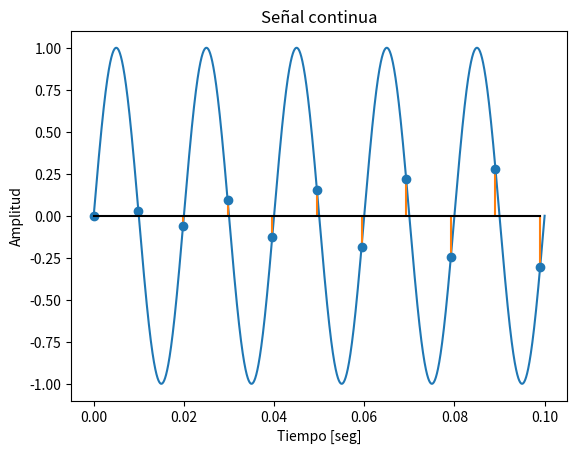

Write the Python code that produced this figure.
"""
    Simulación de aliasing en Python
    
    Objetivo: Observar el efecto del aliasing
    al muestrear señales con frecuencias inadecuadas.
    
    Herramientas: Python, Numpy, Matplolib
    
    Actividades: 
        a) Generar una señal senoidal continua simulada.
        b) Muestrear la señal con diferentes frecuencias.
        c) Comparar resutlados coando se cumple y cuando no Nyquist.
        d) Graficar la señal original y la muestreada.

"""
import numpy as np
import matplotlib.pyplot as plt

# Generar y graficar la señal sin continua
f_signal = 50 # Frecuencia de la señal senoidal [hertz]
duration = 0.1  # Tiempo de graficación [segundos]
t_continuos = np.linspace(0, duration, 5000)
x_continuos = np.sin(2*np.pi*f_signal*t_continuos)
# Gráfica
"""plt.figure()
plt.plot(t_continuos, x_continuos)
plt.title("Señal continua")
plt.xlabel("Tiempo [seg]")
plt.ylabel("Amplitud")
plt.show()
"""
# Discretizar en el tiempo mi señal seno()
fs = 101 # Frecuencia de muestreo
ts = 1/fs # Periodo de muestreo
n = np.arange(0, duration, ts)
x_n = np.sin(2*np.pi*f_signal*n)
plt.figure()
plt.plot(t_continuos, x_continuos)
plt.stem(n, x_n, linefmt="C1-", markerfmt="C10", basefmt="k-")
plt.title("Señal continua")
plt.xlabel("Tiempo [seg]")
plt.ylabel("Amplitud")
plt.show()
